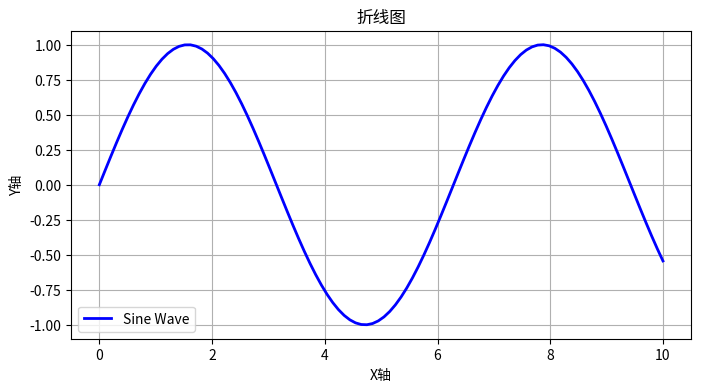
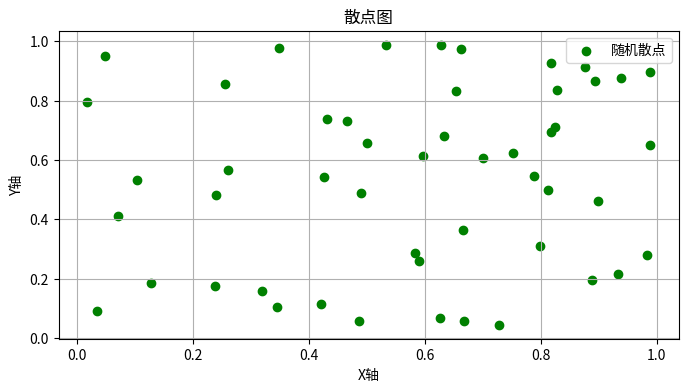
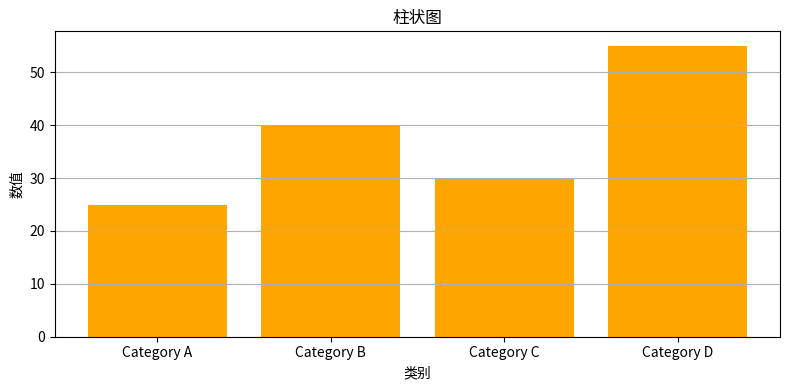

These figures' Python source, in order:
import matplotlib.pyplot as plt
import numpy as np

# 创建示例数据集
x = np.linspace(0, 10, 100)  # 生成0到10的100个均匀分布的数据点
y = np.sin(x)  # 计算每个数据点的正弦值
data_points = np.random.rand(50, 2)  # 生成50个随机散点数据点
categories = ['Category A', 'Category B', 'Category C', 'Category D']
values = [25, 40, 30, 55]

# 绘制折线图
plt.figure(figsize=(8, 4))
plt.plot(x, y, label='Sine Wave', color='blue', linestyle='-', linewidth=2)
plt.title('折线图')
plt.xlabel('X轴')
plt.ylabel('Y轴')
plt.legend()
plt.grid(True)

# 绘制散点图
plt.figure(figsize=(8, 4))
plt.scatter(data_points[:, 0], data_points[:, 1], label='随机散点', color='green', marker='o')
plt.title('散点图')
plt.xlabel('X轴')
plt.ylabel('Y轴')
plt.legend()
plt.grid(True)

# 绘制柱状图
plt.figure(figsize=(8, 4))
plt.bar(categories, values, color='orange')
plt.title('柱状图')
plt.xlabel('类别')
plt.ylabel('数值')
plt.grid(axis='y')

# 显示图形
plt.tight_layout()  # 自动调整子图布局
plt.show()